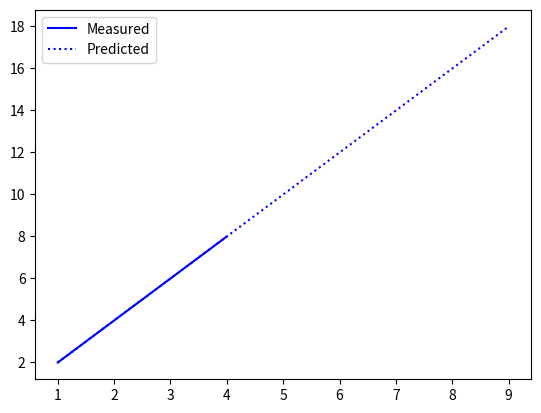

Recreate this plot in Python.
# algorithm 1 from https://arxiv.org/pdf/1412.6980.pdf
import numpy as np
import matplotlib.pyplot as plt

class Adam:
    def __init__(self, theta_0) -> None:
        self.b1, self.b2 = 0.9, 0.999
        self.lr = 1e-3
        
        self.m = 0
        self.v = 0
        self.t = 0

        self.theta = theta_0

    def step(self, f, f_dx):
        self.t += 1

        eps = 10e-8

        gradient = f_dx(self.theta)
        self.m = self.b1 * self.m + (1- self.b1) * gradient
        self.v = self.b2 * self.v + (1 - self.b2) * gradient ** 2

        m_bias = self.m / (1 - self.b1)
        v_bias = self.v/ (1 - self.b2)

        self.theta = self.theta - self.lr * m_bias/(np.sqrt(v_bias) + eps)

        if self.t % 100 == 0:
            print(self.theta)


class ProbabilisticLinearRegression:
    def __init__(self) -> None:
        pass

    def fit(self, X, y):
        self.x = X
        self.y = y

        # Mean square rror
        self.cost = lambda a: (1/2 * sum([(self.y[i] - a * self.x[i]) ** 2 for i in range(len(self.y))]))
        self.cost_deriv = lambda a:  (-2 * sum([(self.y[i] - a * self.x[i]) for i in range(len(self.y))]))

        self.optim = Adam(0)
        for _ in range(100000):
            self.optim.step(self.cost, self.cost_deriv)
        self.a = self.optim.theta

    """
    y = ax + b
    """
    def plot(self, x, output):
        assert type(x) == list
        plt.plot(self.x, self.y, label="Measured", color="blue")
        plt.plot(x, list(map(lambda x: self.a * x, x)), label="Predicted", linestyle="dotted", color="blue")
        plt.legend(loc="upper left")
        plt.savefig(output)
        plt.clf()

if __name__ == "__main__":
    x = list(range(1, 5))
    y = list(map(lambda x: (x * 2), x))

    X_prediction = list((range(1, 10)))

    model = ProbabilisticLinearRegression()
    model.fit(x, y)
    assert (model.a) == 2

    model.plot(X_prediction, "simple_linear.png")
